Run: headless pygame with SDL's dummy video driver; simulated clock (each Clock.tick advances the game by its frame time, no real sleeping); random seed 0; keys injected as events and as key.get_pressed() state; no mouse input.
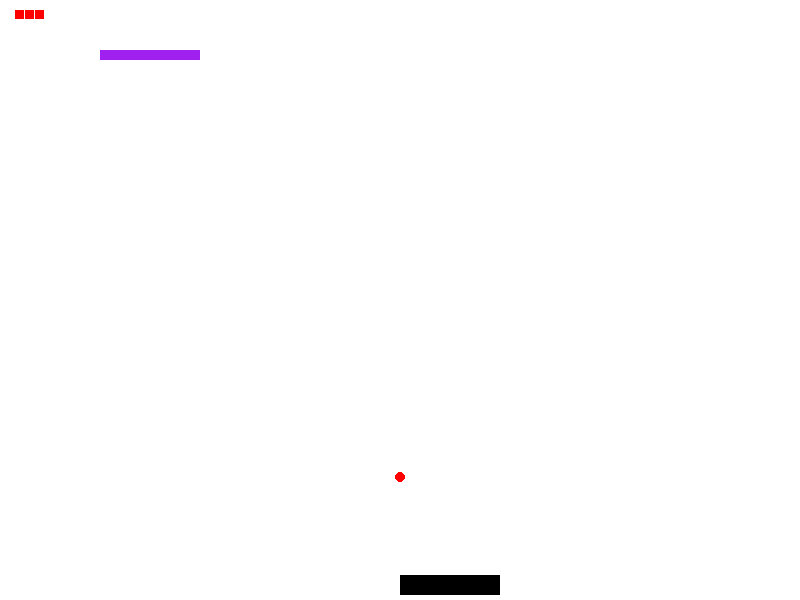
Frame 1 of 4 · flips 1–60 · no input
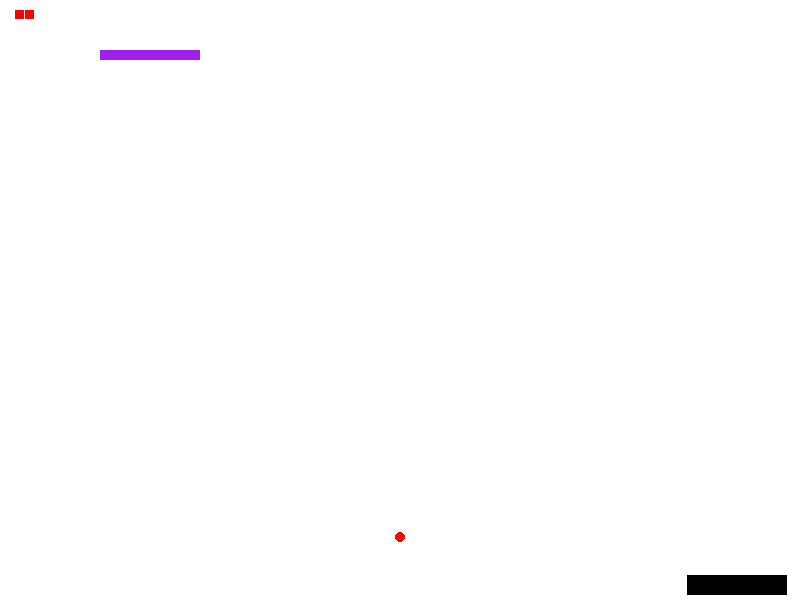
Frame 2 of 4 · flips 61–180 · tapped SPACE, RETURN · held RIGHT (→), D
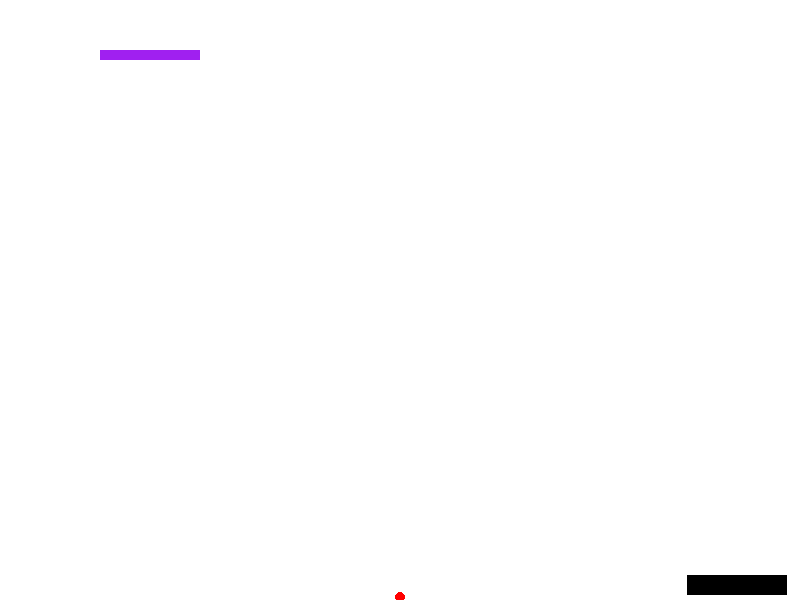
Frame 3 of 4 · flips 181–300 · held DOWN (↓), S
Frame 4 of 4 · flips 301–420 · held LEFT (←), A, UP (↑), W · screen unchanged from frame 3, image omitted

The pygame program that drew these frames:

import pygame
import random
import time
from math import sqrt
# Initialization
pygame.init()
clock = pygame.time.Clock()
# Window size
screen_width = 800
screen_height = 600
screen = pygame.display.set_mode((screen_width, screen_height))

# Background color
background_color = (255, 255, 255)  # White
#Bodenplatte Farbe 
rect_color = "black"
#Anfangspositionen 
#Rechteck
rect_x_position = screen_width / 2 
#Ball 
ball_x_position = screen_width / 2 
ball_y_position = screen_height / 2 
#Initial für Abwärtsbewegung Ball 
up = False
down = True
right=False
left = False
#Leben
lives = 3
#Bodenplatte verändern des winkels mit random 
dt_x=1
dt_y=1
#Farbenwechsel zeiten
current_time=0
red_color_time=0
#Failing Bildschirm
failing_display_time=0
# Starte den Spielloop mit running
running = True
while running:
    #Beende durch X drücken oder q 
    pressed_keys = pygame.key.get_pressed()   
    for event in pygame.event.get():
        if event.type == pygame.QUIT or pressed_keys[pygame.K_q]:
            running = False

    
    #Movement der Baseplatte mit Limit der ränder 
    if pressed_keys[pygame.K_a] and rect_x_position >=0:
        rect_x_position -= 30 * dt
    if pressed_keys[pygame.K_d] and rect_x_position <=screen_width-rect_size[0]:
        rect_x_position += 30 * dt


    screen.fill(background_color)
    #Bodenplatte 
    #position der Bodenplatte
    rect_position = pygame.Vector2(rect_x_position, 575)
    #Größe der Bodenplatte 
    rect_size = pygame.Vector2(100, 20)
    #Linienstärke = 0 bedeutet das Rechteck ist ausgefüllt.
    rect_thickness = 0 
    #Initialisieren der Bodenplatte
    pygame.draw.rect(screen, rect_color, pygame.Rect(rect_position, rect_size))


    #Ball
    #radius = 5
    pygame.draw.circle(screen,"red",pygame.Vector2(ball_x_position,ball_y_position),5)
    # movment des Balls 
    #
    if ball_y_position>0 and ball_y_position <600:
        if down:
            ball_y_position+=3*dt_y
        if up:
            ball_y_position-=3*dt_y
        if right:
            ball_x_position+=3*dt_x
        if left:
            ball_x_position-=3*dt_x
            
    #Kollision am Boden
    if ball_y_position >= 600:
        #reset wieder 
        ball_y_position=screen_height/2
        ball_x_position=screen_width/2
        up=False
        down=True
        left=False
        right=False
        dt_x=1
        dt_y=1
        #Leben runter zählen 
        lives-=1
        if lives ==0:
            running=False

    #Kollision an der Decke 
    if ball_y_position <= 0:
        ball_y_position+=1
        up = False
        down = True

    #Kollision an der Bodenplatte
    if ball_x_position <= rect_x_position+100 and ball_x_position >=rect_x_position and ball_y_position>=575 and ball_y_position<580:
        up=True
        down=False
        #farbenwechsel
        rect_color="green"
        red_color_time = pygame.time.get_ticks()
        #wenn Bodenplatte bewegt bei Kollision der abwurfinkel wird zufällig 
        if pressed_keys[pygame.K_a] or pressed_keys[pygame.K_d]:
            dt_y=random.randint(6,9)/10
            dt_x=round(sqrt(1-dt_y**2),4)
            print("Random wurde akiviert")
        if not right:
            left=True   
        if not left:
            right=True

    
    #Bodenplatte Farbenwechsel für 2 Sekunden
    current_time  = pygame.time.get_ticks()

    if current_time - red_color_time > 200:
        rect_color = "black"
     

    #Kollision an der rechten Wand 
    if ball_x_position <0:
        left=False
        right=True  
    #Kollision an der linken Wand
    if ball_x_position >screen_width:
        left=True
        right=False


    #Rechteckblock  an dauch Brick an der Decke
    brick_x_position = 100
    brick_y_position = 50
    brick_width = 100
    brick_hight = 10
    pygame.draw.rect(screen,"purple",pygame.Rect(pygame.Vector2(brick_x_position,brick_y_position),pygame.Vector2(brick_width,brick_hight)),0)
    #Boden des Bricks definieren


    
    #Leben anhand von Rechecken 
    for i in range(1,lives+1):
        pygame.draw.rect(screen,"red",pygame.Rect(pygame.Vector2(i*10+5,10),pygame.Vector2(9,9)),0)



    # fps sind 120 
    clock.tick(120)
    # Zeit für fps 
    dt = clock.tick(120)/100    
    pygame.display.flip()

# Quit Pygame
pygame.quit()
